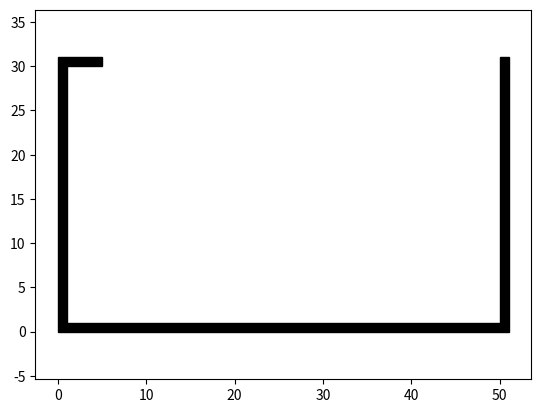
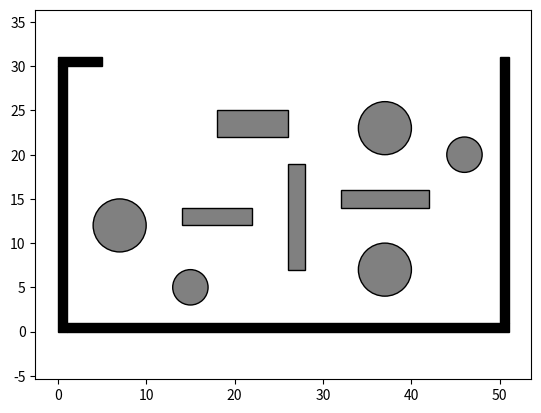
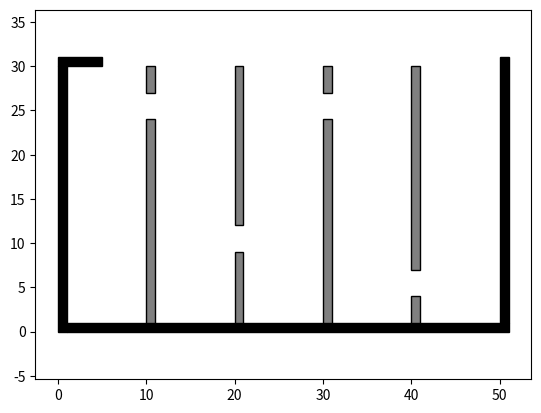

Here is the Python script that generated these plots, in order:
"""
Environment for rrt_2D
[redacted]
[redacted]
"""

import matplotlib.pyplot as plt
import matplotlib.patches as patches


class Env:
    def __init__(self, envType = 1):
        print(envType)
        self.x_range = (0, 50)
        self.y_range = (0, 30)
        self.obs_boundary = self.obs_boundary()
        if envType == 0: 
            self.obs_circle = [[1,28,0]]    
            self.obs_rectangle = [[45,1,0,0]]

        if envType == 1: 
            self.obs_circle = self.obs_circle()
            self.obs_rectangle = self.obs_rectangle()
        
        if envType == 2: 
            self.obs_circle = [[1,28,0]]    
            self.obs_rectangle = []
            for i, gap in zip([10,20,30,40], [25, 10, 25, 5]): 
                
                self.obs_rectangle += [[i,1,1,gap-2]]
                self.obs_rectangle += [[i,gap+2,1,self.y_range[1] - gap-2]]
            
    def plot(self, robot = None): 
        fig, ax = plt.subplots()

        for (ox, oy, w, h) in self.obs_boundary:
            ax.add_patch(
                patches.Rectangle(
                    (ox, oy), w, h,
                    edgecolor='black',
                    facecolor='black',
                    fill=True
                )
            )
        if not(self.obs_rectangle is None): 
            for (ox, oy, w, h) in self.obs_rectangle:
                ax.add_patch(
                    patches.Rectangle(
                        (ox, oy), w, h,
                        edgecolor='black',
                        facecolor='gray',
                        fill=True
                    )
                )
        if not(self.obs_circle is None): 
            for (ox, oy, r) in self.obs_circle:
                ax.add_patch(
                    patches.Circle(
                        (ox, oy), r,
                        edgecolor='black',
                        facecolor='gray',
                        fill=True
                    )
                )
        if not(robot is None): 
            plt.plot(robot.x[-1], robot.y[-1], "bs", linewidth=3)
        # plt.plot(self.xG[0], self.xG[1], "gs", linewidth=3)

        # plt.title('')
        plt.axis("equal")
            
    @staticmethod
    def obs_boundary():
        obs_boundary = [
            # x0, y0, dx, dy
            [0, 0, 1, 30],
            [0, 30, 5, 1],
            [1, 0, 50, 1],
            [50, 1, 1, 30]
        ]
        return obs_boundary

    @staticmethod
    def obs_rectangle():
        obs_rectangle = [
            [14, 12, 8, 2],
            [18, 22, 8, 3],
            [26, 7, 2, 12],
            [32, 14, 10, 2]
        ]
        return obs_rectangle

    @staticmethod
    def obs_circle():
        obs_cir = [
            # x0, y0, r
            [7, 12, 3],
            [46, 20, 2],
            [15, 5, 2],
            [37, 7, 3],
            [37, 23, 3]
        ]

        return obs_cir
    
if __name__ == '__main__': 
    env0 = Env(0)
    env1 = Env(1)
    env2 = Env(2)
    
    for env in [env0, env1, env2]: 
        env.plot()
    
